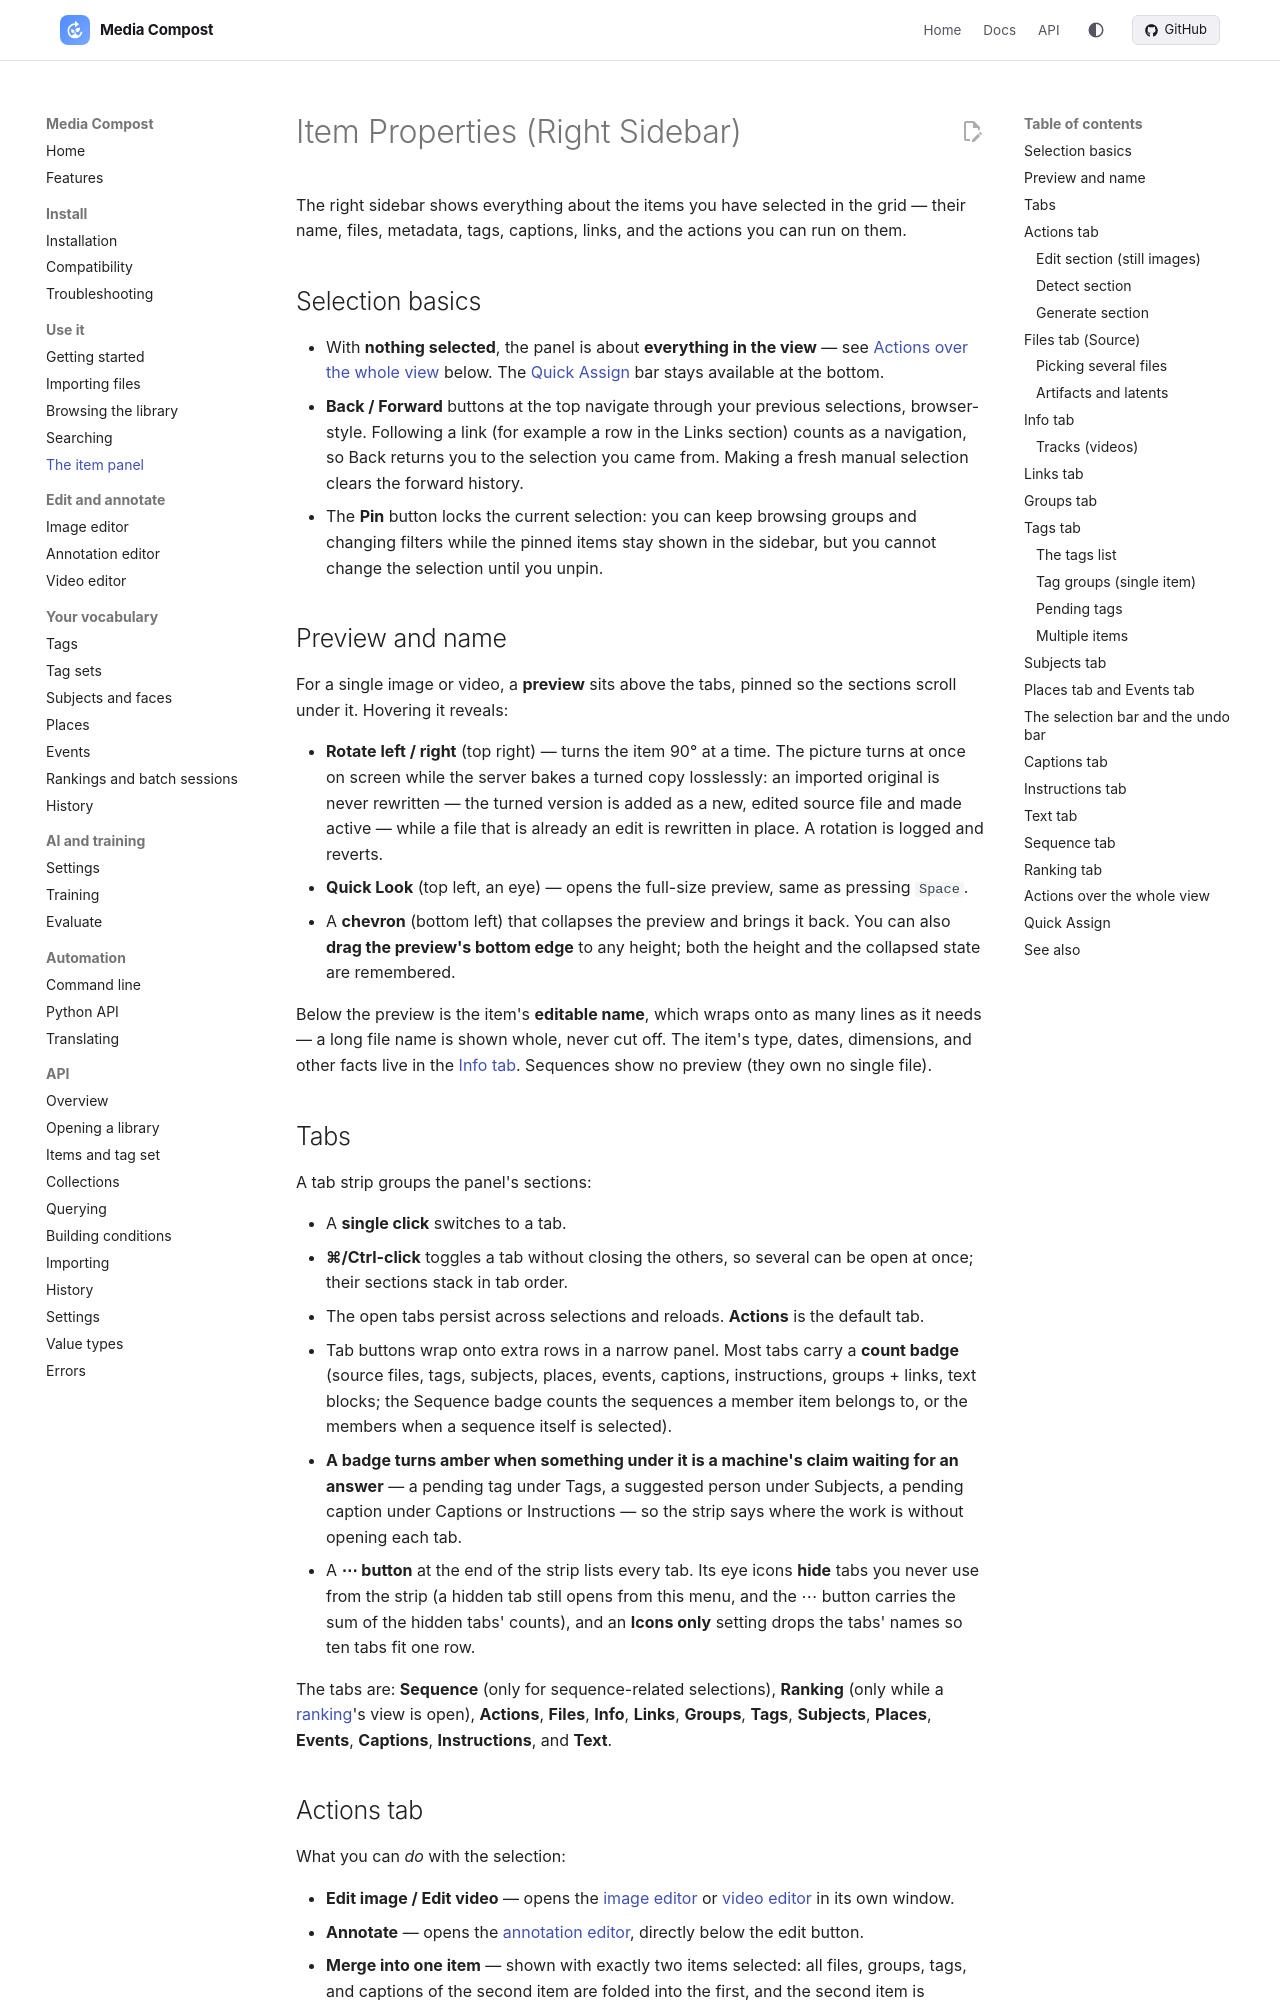

repository: mediacompost/media-compost · page: item-properties/index.html · generator: mkdocs

# Item Properties (Right Sidebar)

The right sidebar shows everything about the items you have selected in the grid — their name, files, metadata, tags, captions, links, and the actions you can run on them.

## Selection basics

- With **nothing selected**, the panel is about **everything in the view** — see [Actions over the whole view](#actions-over-the-whole-view) below. The [Quick Assign](#quick-assign) bar stays available at the bottom.
- **Back / Forward** buttons at the top navigate through your previous selections, browser-style. Following a link (for example a row in the Links section) counts as a navigation, so Back returns you to the selection you came from. Making a fresh manual selection clears the forward history.
- The **Pin** button locks the current selection: you can keep browsing groups and changing filters while the pinned items stay shown in the sidebar, but you cannot change the selection until you unpin.

## Preview and name

For a single image or video, a **preview** sits above the tabs, pinned so the sections scroll under it. Hovering it reveals:

- **Rotate left / right** (top right) — turns the item 90° at a time. The picture turns at once on screen while the server bakes a turned copy losslessly: an imported original is never rewritten — the turned version is added as a new, edited source file and made active — while a file that is already an edit is rewritten in place. A rotation is logged and reverts.
- **Quick Look** (top left, an eye) — opens the full-size preview, same as pressing `Space`.
- A **chevron** (bottom left) that collapses the preview and brings it back. You can also **drag the preview's bottom edge** to any height; both the height and the collapsed state are remembered.

Below the preview is the item's **editable name**, which wraps onto as many lines as it needs — a long file name is shown whole, never cut off. The item's type, dates, dimensions, and other facts live in the [Info tab](#info-tab). Sequences show no preview (they own no single file).

## Tabs

A tab strip groups the panel's sections:

- A **single click** switches to a tab.
- **⌘/Ctrl-click** toggles a tab without closing the others, so several can be open at once; their sections stack in tab order.
- The open tabs persist across selections and reloads. **Actions** is the default tab.
- Tab buttons wrap onto extra rows in a narrow panel. Most tabs carry a **count badge** (source files, tags, subjects, places, events, captions, instructions, groups + links, text blocks; the Sequence badge counts the sequences a member item belongs to, or the members when a sequence itself is selected).
- **A badge turns amber when something under it is a machine's claim waiting for an answer** — a pending tag under Tags, a suggested person under Subjects, a pending caption under Captions or Instructions — so the strip says where the work is without opening each tab.
- A **⋯ button** at the end of the strip lists every tab. Its eye icons **hide** tabs you never use from the strip (a hidden tab still opens from this menu, and the ⋯ button carries the sum of the hidden tabs' counts), and an **Icons only** setting drops the tabs' names so ten tabs fit one row.

The tabs are: **Sequence** (only for sequence-related selections), **Ranking** (only while a [ranking](rankings.md)'s view is open), **Actions**, **Files**, **Info**, **Links**, **Groups**, **Tags**, **Subjects**, **Places**, **Events**, **Captions**, **Instructions**, and **Text**.

## Actions tab

What you can *do* with the selection:

- **Edit image / Edit video** — opens the [image editor](image-editor.md) or [video editor](video-editor.md) in its own window.
- **Annotate** — opens the [annotation editor](annotation-editor.md), directly below the edit button.
- **Merge into one item** — shown with exactly two items selected: all files, groups, tags, and captions of the second item are folded into the first, and the second item is removed.
- **Create sequence (N)** — shown with two or more items selected; groups them into a new ordered sequence in selection order.
- **Hide/Show** and **Move to trash** — or **Restore** and a permanent **Delete** when the selected items are in the Trash. (The panel asks the *items*, not the open view: a pinned selection of live pictures browsed into the Trash view is never offered the permanent delete.)
